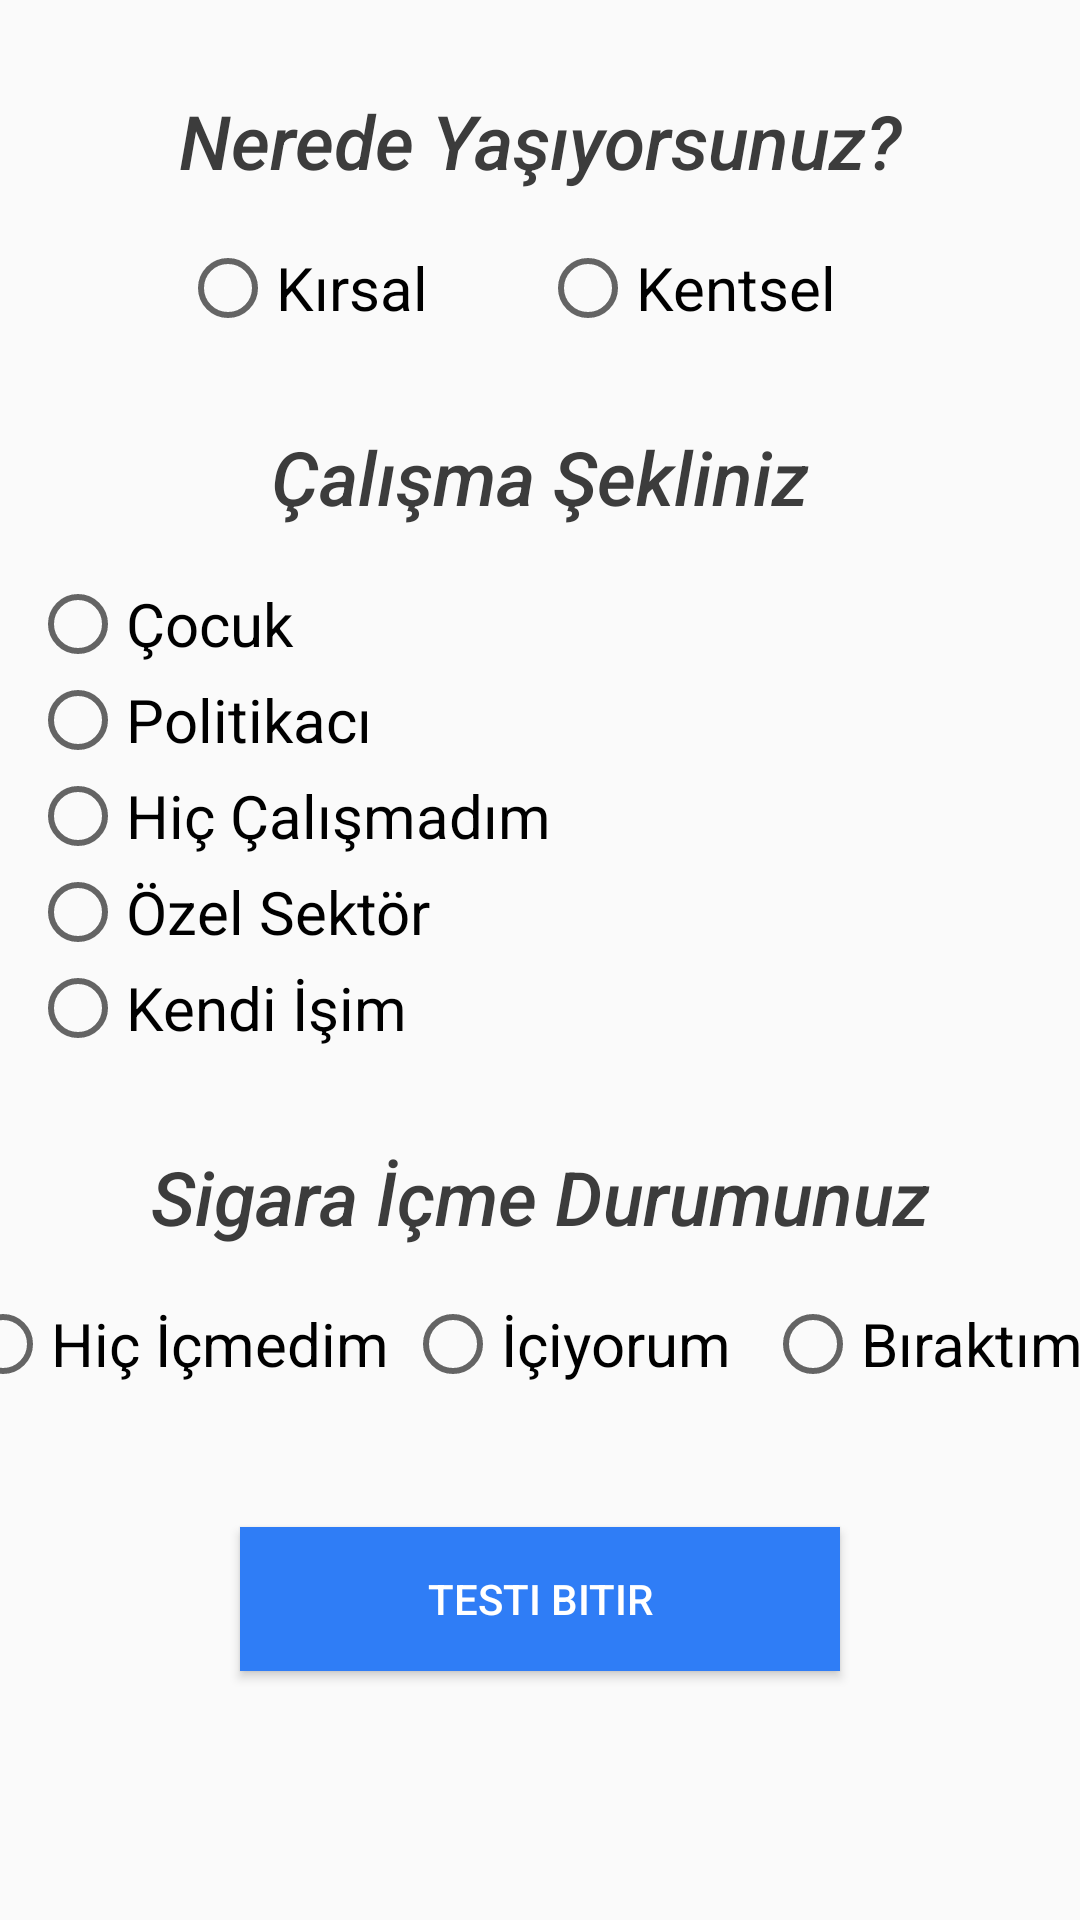

Layout XML and referenced resources for this Android screen:
<!-- AndroidManifest.xml: application theme AppTheme -->
<!-- res/layout/activity_main4.xml -->
<?xml version="1.0" encoding="utf-8"?>
<LinearLayout xmlns:android="http://schemas.android.com/apk/res/android"
    xmlns:app="http://schemas.android.com/apk/res-auto"
    xmlns:tools="http://schemas.android.com/tools"
    android:layout_width="match_parent"
    android:layout_height="match_parent"
    android:orientation="vertical"
    tools:context=".Main4Activity">
    <TextView
        android:layout_width="match_parent"
        android:layout_height="40dp"
        android:text="Nerede Yaşıyorsunuz?"
        android:textStyle="italic"
        android:textSize="25dp"
        android:layout_marginTop="30dp"
        android:textAlignment="center"
        android:textColor="#3c3c3c"
        android:fontFamily="sans-serif-medium"
        />
    <RadioGroup xmlns:android="http://schemas.android.com/apk/res/android"
        android:layout_width="match_parent"
        android:layout_height="wrap_content"
        android:orientation="horizontal"
        android:gravity="center"
        android:layout_marginTop="10dp">
        <RadioButton android:id="@+id/kirsal"
            android:layout_width="120dp"
            android:layout_height="wrap_content"
            android:text="Kırsal"
            android:textSize="20dp"/>
        <RadioButton android:id="@+id/kentsel"
            android:layout_width="120dp"
            android:layout_height="wrap_content"
            android:text="Kentsel"
            android:textSize="20dp"/>
    </RadioGroup>

    <TextView
        android:layout_width="match_parent"
        android:layout_height="40dp"
        android:text="Çalışma Şekliniz"
        android:textStyle="italic"
        android:textSize="25dp"
        android:layout_marginTop="30dp"
        android:textAlignment="center"
        android:textColor="#3c3c3c"
        android:fontFamily="sans-serif-medium"
        />
    <RadioGroup xmlns:android="http://schemas.android.com/apk/res/android"
        android:layout_width="match_parent"
        android:layout_height="wrap_content"
        android:orientation="vertical"
        android:layout_marginTop="10dp"
        android:layout_marginLeft="10dp">
        <RadioButton android:id="@+id/cocuk"
            android:layout_width="120dp"
            android:layout_height="wrap_content"
            android:text="Çocuk"
            android:textSize="20dp"/>
        <RadioButton android:id="@+id/politika"
            android:layout_width="120dp"
            android:layout_height="wrap_content"
            android:text="Politikacı"
            android:textSize="20dp"/>
        <RadioButton android:id="@+id/issiz"
            android:layout_width="180dp"
            android:layout_height="wrap_content"
            android:text="Hiç Çalışmadım"
            android:textSize="20dp"/>
        <RadioButton android:id="@+id/ozel"
            android:layout_width="150dp"
            android:layout_height="wrap_content"
            android:text="Özel Sektör"
            android:textSize="20dp"/>
        <RadioButton android:id="@+id/esnaf"
            android:layout_width="150dp"
            android:layout_height="wrap_content"
            android:text="Kendi İşim"
            android:textSize="20dp"/>

    </RadioGroup>

    <TextView
        android:layout_width="match_parent"
        android:layout_height="40dp"
        android:text="Sigara İçme Durumunuz"
        android:textStyle="italic"
        android:textSize="25dp"
        android:layout_marginTop="30dp"
        android:textAlignment="center"
        android:textColor="#3c3c3c"
        android:fontFamily="sans-serif-medium"
        />

    <RadioGroup xmlns:android="http://schemas.android.com/apk/res/android"
        android:layout_width="match_parent"
        android:layout_height="wrap_content"
        android:orientation="horizontal"
        android:gravity="center"
        android:layout_marginTop="10dp">
        <RadioButton android:id="@+id/icmemis"
            android:layout_width="150dp"
            android:layout_height="wrap_content"
            android:text="Hiç İçmedim"
            android:textSize="20dp"/>
        <RadioButton android:id="@+id/icen"
            android:layout_width="120dp"
            android:layout_height="wrap_content"
            android:text="İçiyorum"
            android:textSize="20dp"/>
        <RadioButton android:id="@+id/birakan"
            android:layout_width="120dp"
            android:layout_height="wrap_content"
            android:text="Bıraktım"
            android:textSize="20dp"/>
    </RadioGroup>

    <Button
        android:layout_width="200dp"
        android:layout_height="wrap_content"
        android:text="Testi Bitir"
        android:background="#2f7df6"
        android:textColor="#fff"
        android:layout_gravity="center"
        android:layout_marginTop="45dp"
        android:id="@+id/button"
        />

</LinearLayout>
<!-- resources referenced by this layout -->
<resources>
  <style name="AppTheme" parent="Theme.AppCompat.Light.NoActionBar">
          
          <item name="colorPrimary">#3c3c3c</item>
          <item name="colorPrimaryDark">#3c3c3c</item>
          <item name="colorAccent">@color/colorAccent</item>
      </style>
  <!-- not gathered from this repository: default colours our renderer supplied (Android Studio template values) -->
  <color name="colorAccent">#FF03DAC5</color>
</resources>
